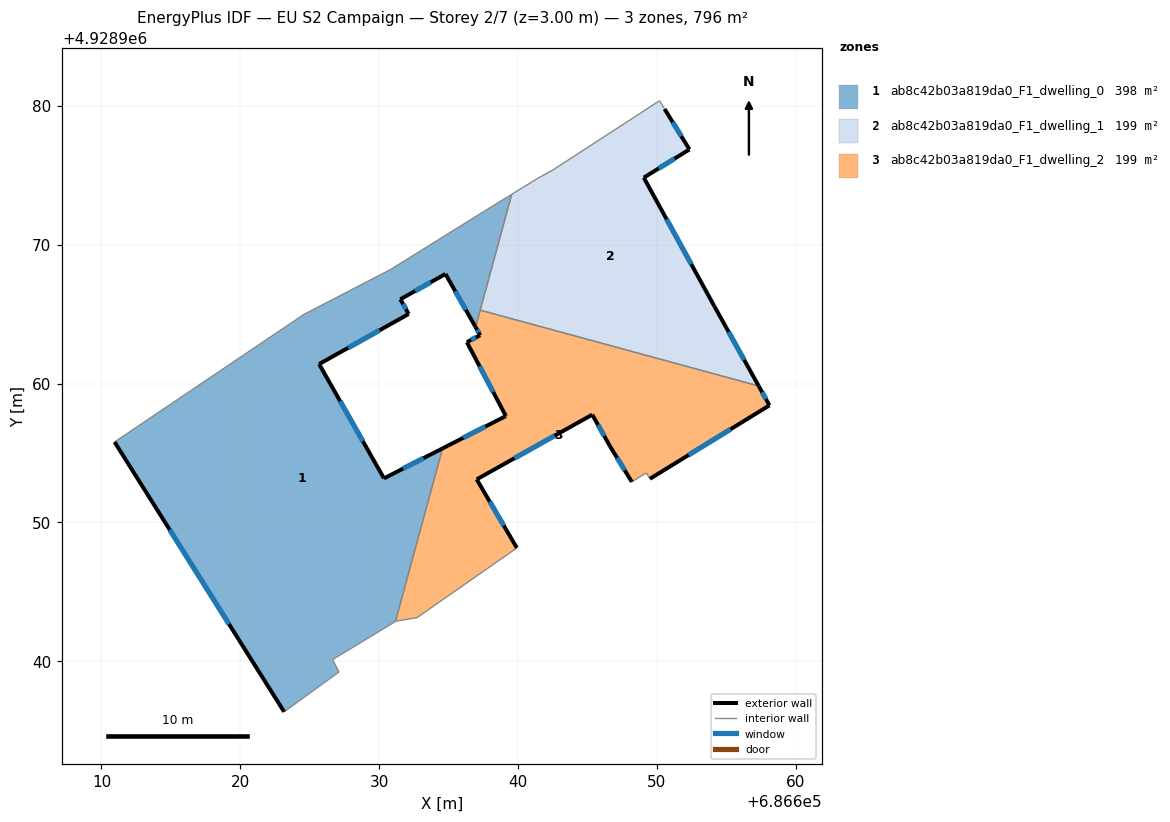
=== STOREY PLAN SPEC (per zone: floor XY polygon, exterior-wall plan segments, windows/doors) ===
zone 1: ab8c42b03a819da0_F1_dwelling_0  (397.9 m²)
  floor: (686631.17, 4928942.86) (686634.56, 4928955.33) (686630.34, 4928953.17) (686625.67, 4928961.40) (686632.12, 4928965.01) (686631.52, 4928966.07) (686634.77, 4928967.89) (686636.94, 4928964.06) (686639.54, 4928973.62) (686637.24, 4928972.21) (686630.83, 4928968.22) (686624.58, 4928964.98) (686610.94, 4928955.79) (686623.15, 4928936.36) (686627.10, 4928939.23) (686626.64, 4928940.12)
  exterior wall: (686636.94, 4928964.06) – (686634.77, 4928967.89)  [4.4 m]
    window: (686636.24, 4928965.31) – (686635.48, 4928966.64)  [1.6 m²]
  exterior wall: (686634.77, 4928967.89) – (686631.52, 4928966.07)  [3.7 m]
    window: (686633.72, 4928967.30) – (686632.58, 4928966.66)  [1.4 m²]
  exterior wall: (686631.52, 4928966.07) – (686632.12, 4928965.01)  [1.2 m]
    window: (686631.72, 4928965.72) – (686631.93, 4928965.35)  [0.4 m²]
  exterior wall: (686632.12, 4928965.01) – (686625.67, 4928961.40)  [7.4 m]
    window: (686630.03, 4928963.83) – (686627.77, 4928962.57)  [2.7 m²]
  exterior wall: (686625.67, 4928961.40) – (686630.34, 4928953.17)  [9.5 m]
    window: (686627.19, 4928958.72) – (686628.83, 4928955.84)  [3.5 m²]
  exterior wall: (686630.34, 4928953.17) – (686634.56, 4928955.33)  [4.7 m]
    window: (686631.72, 4928953.87) – (686633.19, 4928954.62)  [1.7 m²]
  exterior wall: (686623.15, 4928936.36) – (686610.94, 4928955.79)  [22.9 m]
    window: (686619.18, 4928942.68) – (686614.91, 4928949.47)  [8.4 m²]
  interior walls: 10
zone 2: ab8c42b03a819da0_F1_dwelling_1  (199.0 m²)
  floor: (686657.33, 4928959.82) (686654.12, 4928965.59) (686649.05, 4928974.83) (686652.34, 4928976.86) (686650.55, 4928979.77) (686650.19, 4928980.37) (686642.52, 4928975.39) (686641.45, 4928974.80) (686639.54, 4928973.62) (686637.27, 4928965.28)
  exterior wall: (686650.55, 4928979.77) – (686652.34, 4928976.86)  [3.4 m]
    window: (686651.14, 4928978.82) – (686651.76, 4928977.80)  [1.3 m²]
  exterior wall: (686652.34, 4928976.86) – (686649.05, 4928974.83)  [3.9 m]
    window: (686651.27, 4928976.20) – (686650.12, 4928975.49)  [1.4 m²]
  exterior wall: (686649.05, 4928974.83) – (686654.12, 4928965.59)  [10.5 m]
    window: (686650.70, 4928971.82) – (686652.48, 4928968.59)  [3.9 m²]
  exterior wall: (686654.12, 4928965.59) – (686657.33, 4928959.82)  [6.6 m]
    window: (686655.17, 4928963.71) – (686656.29, 4928961.70)  [2.4 m²]
  interior walls: 6
zone 3: ab8c42b03a819da0_F1_dwelling_2  (199.1 m²)
  floor: (686649.49, 4928953.14) (686658.10, 4928958.43) (686657.33, 4928959.82) (686637.27, 4928965.28) (686636.94, 4928964.06) (686637.27, 4928963.48) (686636.31, 4928962.98) (686639.12, 4928957.66) (686634.56, 4928955.33) (686631.17, 4928942.86) (686631.21, 4928942.89) (686632.72, 4928943.14) (686639.91, 4928948.16) (686637.02, 4928953.10) (686645.34, 4928957.76) (686646.62, 4928955.48) (686648.19, 4928952.92) (686649.23, 4928953.57)
  exterior wall: (686657.33, 4928959.82) – (686658.10, 4928958.43)  [1.6 m]
    window: (686657.58, 4928959.37) – (686657.85, 4928958.88)  [0.6 m²]
  exterior wall: (686658.10, 4928958.43) – (686649.49, 4928953.14)  [10.1 m]
    window: (686655.30, 4928956.71) – (686652.29, 4928954.86)  [3.7 m²]
  exterior wall: (686648.19, 4928952.92) – (686646.62, 4928955.48)  [3.0 m]
    window: (686647.68, 4928953.75) – (686647.13, 4928954.64)  [1.1 m²]
  exterior wall: (686646.62, 4928955.48) – (686645.34, 4928957.76)  [2.6 m]
    window: (686646.21, 4928956.22) – (686645.76, 4928957.02)  [1.0 m²]
  exterior wall: (686645.34, 4928957.76) – (686637.02, 4928953.10)  [9.5 m]
    window: (686642.64, 4928956.24) – (686639.73, 4928954.61)  [3.5 m²]
  exterior wall: (686637.02, 4928953.10) – (686639.91, 4928948.16)  [5.7 m]
    window: (686637.96, 4928951.49) – (686638.97, 4928949.76)  [2.1 m²]
  exterior wall: (686634.56, 4928955.33) – (686639.12, 4928957.66)  [5.1 m]
    window: (686636.05, 4928956.08) – (686637.64, 4928956.90)  [1.9 m²]
  exterior wall: (686639.12, 4928957.66) – (686636.31, 4928962.98)  [6.0 m]
    window: (686638.21, 4928959.39) – (686637.23, 4928961.25)  [2.2 m²]
  exterior wall: (686636.31, 4928962.98) – (686637.27, 4928963.48)  [1.1 m]
    window: (686636.63, 4928963.14) – (686636.96, 4928963.31)  [0.4 m²]
  exterior wall: (686637.27, 4928963.48) – (686636.94, 4928964.06)  [0.7 m]
    window: (686637.17, 4928963.67) – (686637.05, 4928963.87)  [0.2 m²]
  interior walls: 8

=== DERIVED (storey summary) ===
Building: EU S2 Campaign
Storey: 2 of 7  (floor level z = 3.00 m)
Storey gross floor area: 795.9 m²
Zones on this storey: 3
  - ab8c42b03a819da0_F1_dwelling_0: floor 397.9 m²; exterior wall 53.9 m (161.6 m²); 7 window(s) 19.8 m²; WWR 12.2%
  - ab8c42b03a819da0_F1_dwelling_1: floor 199.0 m²; exterior wall 24.4 m (73.2 m²); 4 window(s) 9.0 m²; WWR 12.2%
  - ab8c42b03a819da0_F1_dwelling_2: floor 199.1 m²; exterior wall 45.5 m (136.4 m²); 10 window(s) 16.7 m²; WWR 12.2%
Zone adjacency (shared interzone walls):
  - ab8c42b03a819da0_F1_dwelling_0 ↔ ab8c42b03a819da0_F1_dwelling_1
  - ab8c42b03a819da0_F1_dwelling_0 ↔ ab8c42b03a819da0_F1_dwelling_2
  - ab8c42b03a819da0_F1_dwelling_1 ↔ ab8c42b03a819da0_F1_dwelling_2